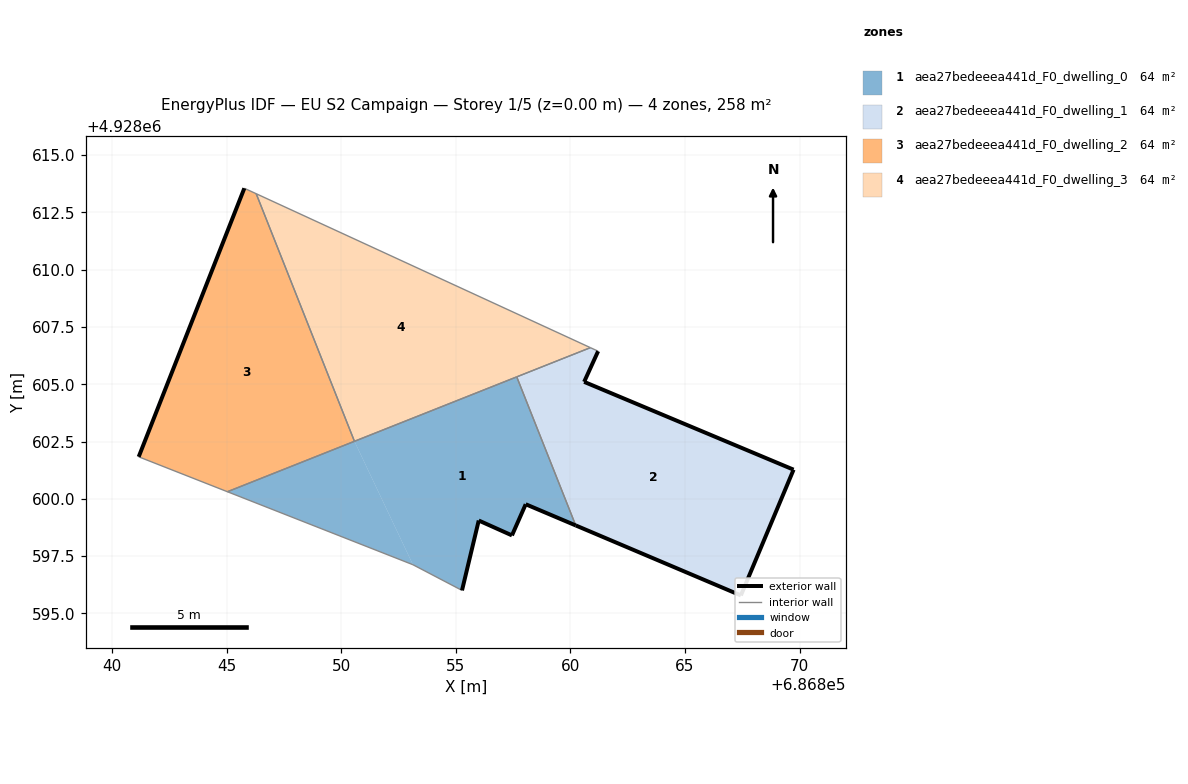
=== STOREY PLAN SPEC (per zone: floor XY polygon, exterior-wall plan segments, windows/doors) ===
zone 1: aea27bedeeea441d_F0_dwelling_0  (64.4 m²)
  floor: (686860.23, 4928598.84) (686857.66, 4928605.32) (686850.57, 4928602.51) (686853.13, 4928597.12) (686855.27, 4928596.00) (686856.00, 4928599.05) (686857.45, 4928598.40) (686858.05, 4928599.76)
  floor: (686853.13, 4928597.12) (686850.57, 4928602.51) (686845.03, 4928600.31)
  exterior wall: (686856.00, 4928599.05) – (686855.27, 4928596.00)  [3.1 m]
  exterior wall: (686860.23, 4928598.84) – (686858.05, 4928599.76)  [2.4 m]
  exterior wall: (686858.05, 4928599.76) – (686857.45, 4928598.40)  [1.5 m]
  exterior wall: (686857.45, 4928598.40) – (686856.00, 4928599.05)  [1.6 m]
  interior walls: 5
zone 2: aea27bedeeea441d_F0_dwelling_1  (64.4 m²)
  floor: (686867.44, 4928595.78) (686869.74, 4928601.27) (686860.60, 4928605.10) (686861.21, 4928606.44) (686860.87, 4928606.60) (686857.66, 4928605.32) (686860.23, 4928598.84)
  exterior wall: (686861.21, 4928606.44) – (686860.60, 4928605.10)  [1.5 m]
  exterior wall: (686860.60, 4928605.10) – (686869.74, 4928601.27)  [9.9 m]
  exterior wall: (686869.74, 4928601.27) – (686867.44, 4928595.78)  [6.0 m]
  exterior wall: (686867.44, 4928595.78) – (686860.23, 4928598.84)  [7.8 m]
  interior walls: 3
zone 3: aea27bedeeea441d_F0_dwelling_2  (64.4 m²)
  floor: (686850.57, 4928602.51) (686846.28, 4928613.31) (686845.77, 4928613.55) (686841.16, 4928601.83) (686845.03, 4928600.31)
  exterior wall: (686841.16, 4928601.83) – (686845.77, 4928613.55)  [12.6 m]
  interior walls: 4
zone 4: aea27bedeeea441d_F0_dwelling_3  (64.4 m²)
  floor: (686860.87, 4928606.60) (686846.29, 4928613.31) (686850.57, 4928602.51)
  interior walls: 4

=== DERIVED (storey summary) ===
Building: EU S2 Campaign
Storey: 1 of 5  (floor level z = 0.00 m)
Storey gross floor area: 257.5 m²
Zones on this storey: 4
  - aea27bedeeea441d_F0_dwelling_0: floor 64.4 m²; exterior wall 8.6 m (25.7 m²); WWR 0.0%
  - aea27bedeeea441d_F0_dwelling_1: floor 64.4 m²; exterior wall 25.2 m (75.5 m²); WWR 0.0%
  - aea27bedeeea441d_F0_dwelling_2: floor 64.4 m²; exterior wall 12.6 m (37.8 m²); WWR 0.0%
  - aea27bedeeea441d_F0_dwelling_3: floor 64.4 m²
Zone adjacency (shared interzone walls):
  - aea27bedeeea441d_F0_dwelling_0 ↔ aea27bedeeea441d_F0_dwelling_1
  - aea27bedeeea441d_F0_dwelling_0 ↔ aea27bedeeea441d_F0_dwelling_2
  - aea27bedeeea441d_F0_dwelling_0 ↔ aea27bedeeea441d_F0_dwelling_3
  - aea27bedeeea441d_F0_dwelling_1 ↔ aea27bedeeea441d_F0_dwelling_3
  - aea27bedeeea441d_F0_dwelling_2 ↔ aea27bedeeea441d_F0_dwelling_3